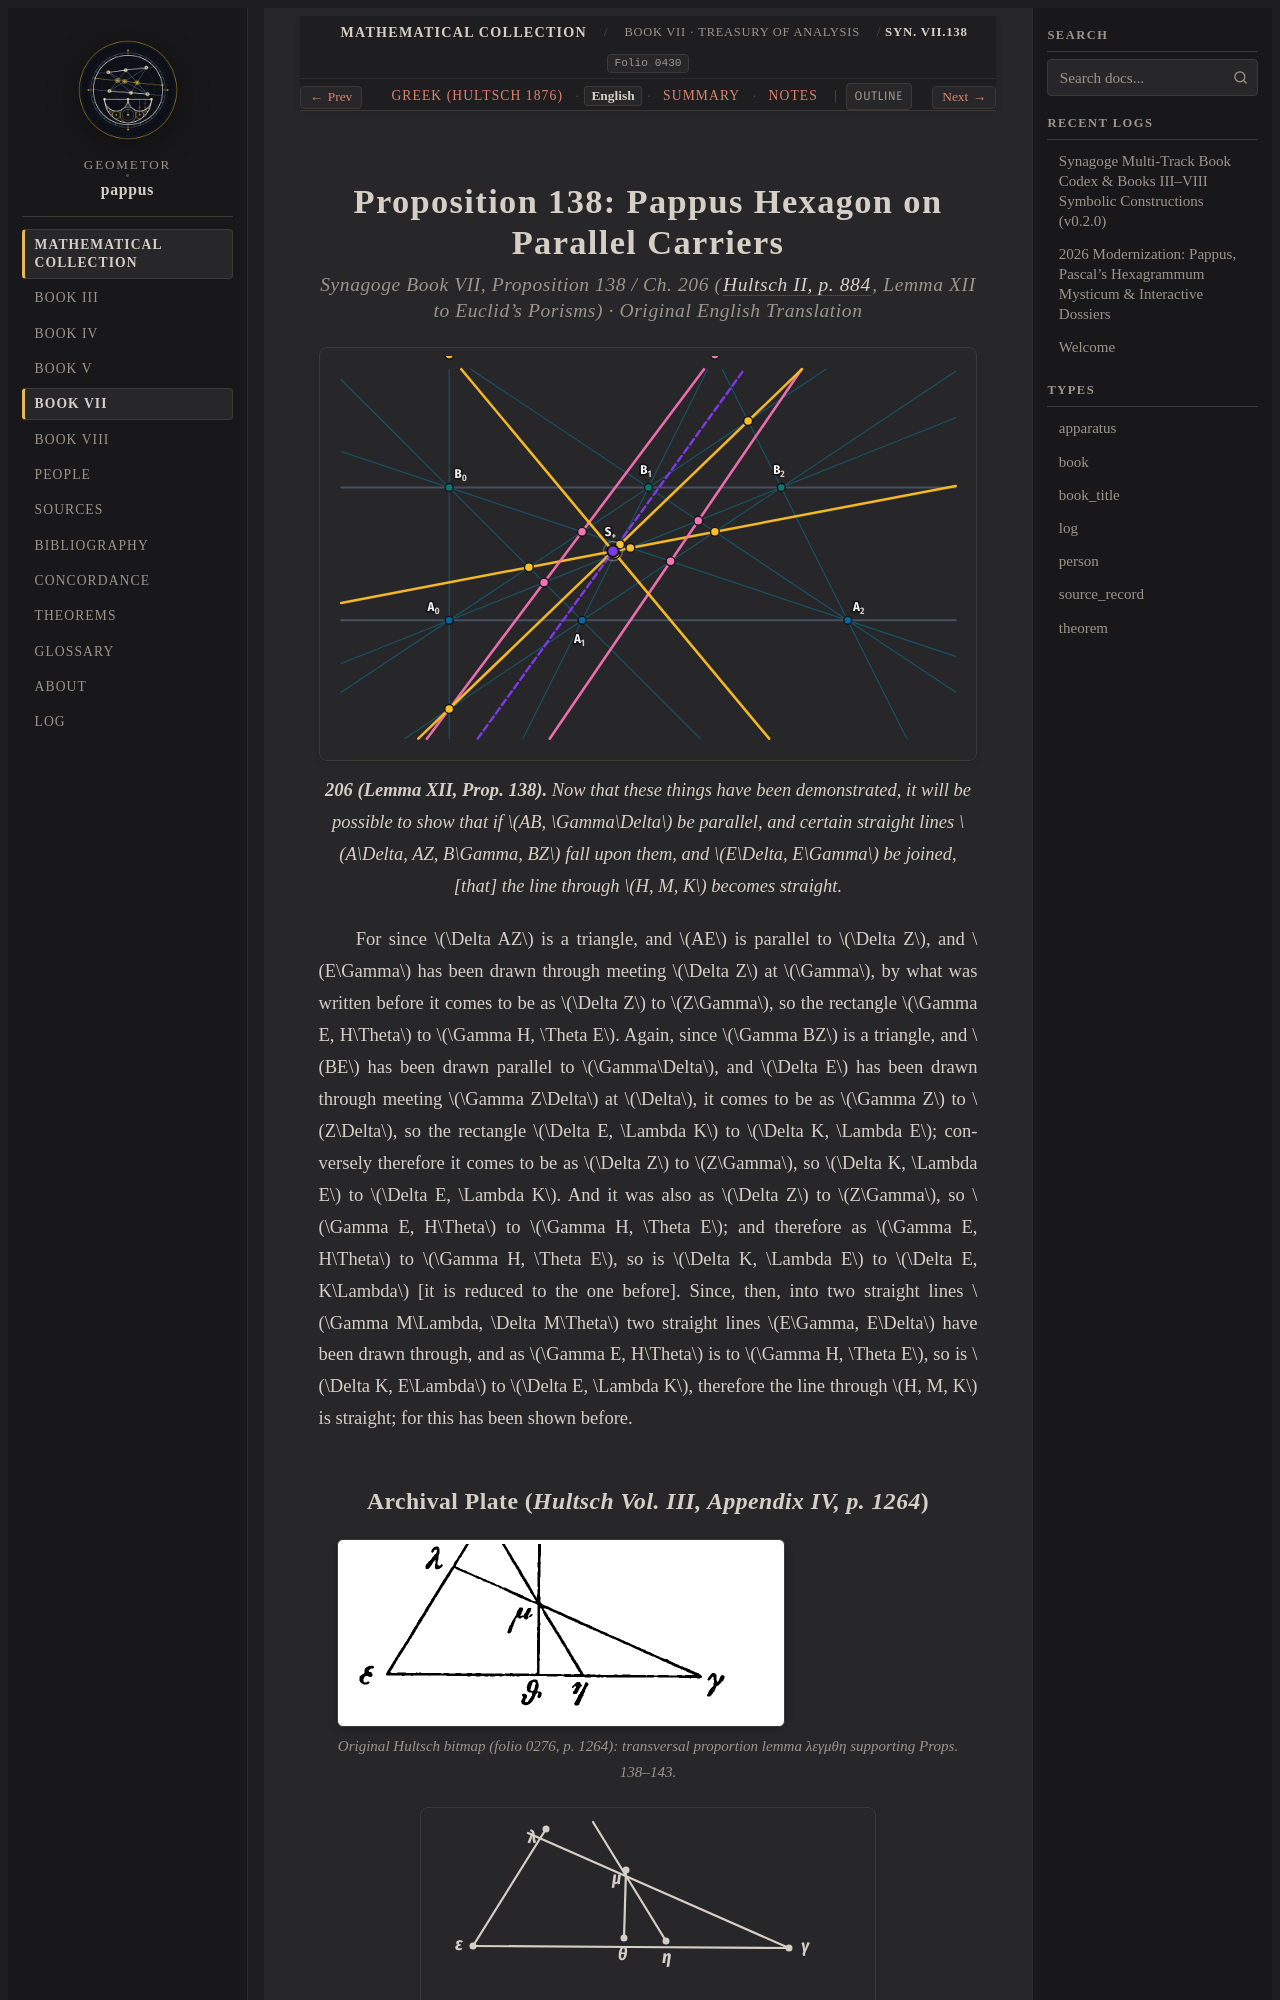

repository: geometor/pappus · page: synagoge/book_07/prop_138_parallel_hexagon/index.html · generator: sphinx

:order: 6
:layout: book
:type: book
:title: Proposition 138: Pappus Hexagon on Parallel Carriers
:canonical_id: Syn. VII.138
:folio: hultsch_1877_vol2:0430
:excerpt: Lemma XII to Euclid's Porisms: Pappus's hexagon theorem when the two carrier lines are parallel, yielding the parallel Steiner star point S+ = (90/73, 38/73).
:tracks: English: index | Greek: el | Summary: summary | Notes: notes
